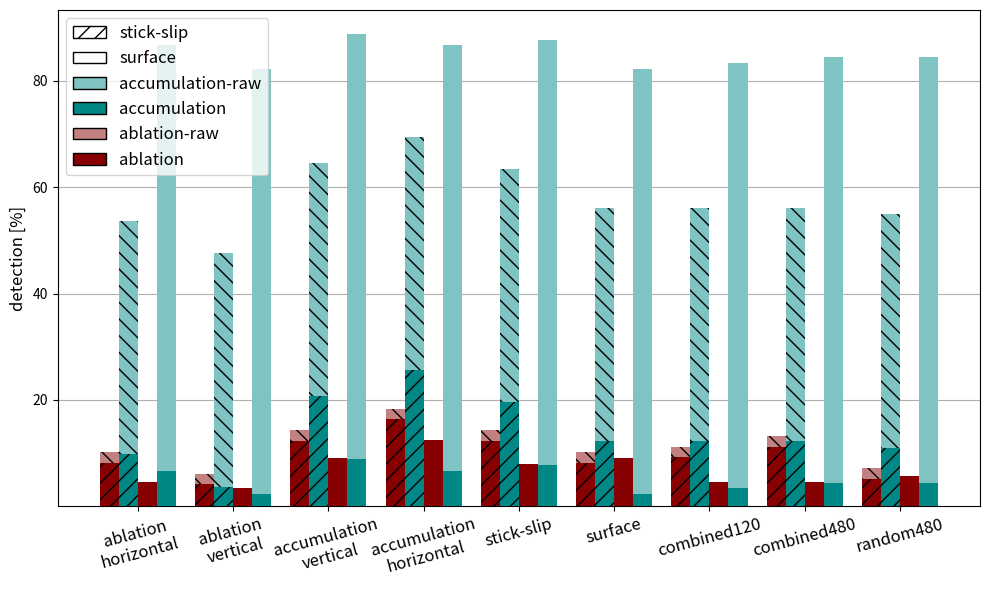

Recreate this plot in Python. (Note: this script raises an exception after producing the figure.)
import numpy as np
import matplotlib.pyplot as plt
from matplotlib.lines import Line2D
import matplotlib.patches as mpatches
import json




'''

1. Visual Assesment 

'''

models = ['ablation\nhorizontal', 'ablation\nvertical', 'accumulation\nvertical', ' accumulation\nhorizontal', 'stick-slip',
          'surface', 'combined120', 'combined480', 'random480']
data_types = ['stick-slip ablation', 'stick-slip accumulation', 'surface ablation', 'surface accumulation']
stick_slip_ablation = [4/49, 2/49, 6/49, 8/49, 6/49, 4/49, 4.5/49, 5.5/49, 2.5/49]
stick_slip_accumulation = [4/41, 1.5/41, 8.5/41, 10.5/41, 8/41, 5/41, 5/41, 5/41, 4.5/41]
surface_ablation = [2/44, 1.5/44, 4/44, 5.5/44, 3.5/44, 4/44, 2/44, 2/44, 2.5/44]
surface_accumulation = [3/45, 1/45, 4/45, 3/45, 3.5/45, 1/45, 1.5/45, 2/45, 2/45]
# bereits in rohen visible icequakes:
raw_visible_quakes = [1/49, 18/41, 0, 36/45]
visual_assesment_data = np.column_stack((stick_slip_ablation, stick_slip_accumulation, surface_ablation, surface_accumulation))
visual_assesment_data_small = np.column_stack((stick_slip_ablation, stick_slip_accumulation))

# plotting:
bar_width = 0.2
fontsize = 12

# Positionen der Balken
bar_positions = np.arange(len(models))

# Farben für die Balken
blue = '#06a237'
green = '#064ca2'
light_blue = '#08e74f'
light_green = '#4998f8'

colors = ['#66B2FF', '#0000FF', '#009900', '#66CC00']  # Beispiel: Rote, grüne, blaue und gelbe Balken


fontsize = 12

''' 1a  All - only category 2 

# Plot des Balkendiagramms für jede Kategorie und jeden Wert
plt.figure(figsize=(10, 6))

for i in range(4):
    plt.bar(bar_positions + i * bar_width, visual_assesment_data[:, i], width=bar_width, color=colors[i], label=data_types[i], zorder=2)

# Beschriftungen und Titel hinzufügen
plt.ylabel('increase in events', size=fontsize)
plt.xticks(bar_positions + 0.3, models, rotation=15, fontsize=fontsize)
plt.legend(fontsize=fontsize)
plt.grid(axis='y', zorder=0)  # Gitterlinien für die y-Achse anzeigen
plt.tight_layout()
#plt.savefig('plots/visual_assesnent.png')
plt.show()
'''

''' 1b All - category 1 and 2 
plt.figure(figsize=(10, 6))

# Plot der Basislinie
blue = '#06a237'
green = '#064ca2'
light_blue = '#08e74f'
light_green = '#4998f8'
colors = [blue, green, blue, green]
colors_light = [light_blue, light_green, light_blue, light_green]
data_types_raw = ['raw stick-slip ablation', 'raw stick-slip accumulation', 'raw surface ablation', 'raw surface accumulation']

# Plot der anderen Daten
for i in range(4):
    if data_types[i]=='stick-slip ablation' or data_types[i] == 'stick-slip accumulation':
        plt.bar(bar_positions + i * bar_width, np.full(len(bar_positions), raw_visible_quakes[i]), width=bar_width,
                color=colors_light[i], hatch='//', zorder=3)
        plt.bar(bar_positions + i * bar_width, visual_assesment_data[:, i] + raw_visible_quakes[i], width=bar_width,
                color=colors[i], hatch='\\\\', zorder=2)
    else:
        plt.bar(bar_positions + i * bar_width, np.full(len(bar_positions), raw_visible_quakes[i]), width=bar_width,
                color=colors_light[i], zorder=3)
        plt.bar(bar_positions + i * bar_width, visual_assesment_data[:, i] + raw_visible_quakes[i], width=bar_width,
                color=colors[i], zorder=2)

# Custom Legend:
custom_lines = [mpatches.Patch(facecolor='none', hatch='//', edgecolor='black'),
                mpatches.Patch(facecolor='none', edgecolor='black'),
                mpatches.Patch(facecolor=light_green, edgecolor='black'),
                mpatches.Patch(facecolor=green, edgecolor='black'),
                mpatches.Patch(facecolor=light_blue, edgecolor='black'),
                mpatches.Patch(facecolor=blue, edgecolor='black')]
plt.legend(custom_lines, ['stick-slip', 'surface', 'accumulation-raw', 'accumulation', 'ablation-raw', 'ablation'], fontsize=fontsize)

# Beschriftungen und Titel hinzufügen
plt.ylabel('increase in events', size=fontsize)
plt.xticks(bar_positions + 0.3, models, rotation=15, fontsize=fontsize)
plt.grid(axis='y', zorder=0)  # Gitterlinien für die y-Achse anzeigen
plt.tight_layout()
#plt.savefig('plots/visual_assesnent_1_and_2.png')
plt.show()
'''


''' 1c All - category 1 and 2 vertauscht'''
plt.figure(figsize=(10, 6))

# Plot der Basislinie
green = '#008786'
light_green = '#7fc3c2'

blue = '#870103'
light_blue = '#c38081'

colors = [blue, green, blue, green]
colors_light = [light_blue, light_green, light_blue, light_green]
data_types_raw = ['raw stick-slip ablation', 'raw stick-slip accumulation', 'raw surface ablation', 'raw surface accumulation']

# Plot der anderen Daten
for i in range(4):
    if data_types[i]=='stick-slip ablation' or data_types[i] == 'stick-slip accumulation':
        plt.bar(bar_positions + i * bar_width, np.full(len(bar_positions), visual_assesment_data[:, i]), width=bar_width,
                color=colors[i], hatch='//', zorder=3)
        plt.bar(bar_positions + i * bar_width, visual_assesment_data[:, i] + raw_visible_quakes[i], width=bar_width,
                color=colors_light[i], hatch='\\\\', zorder=2)
    else:
        plt.bar(bar_positions + i * bar_width, np.full(len(bar_positions), visual_assesment_data[:, i]), width=bar_width,
                color=colors[i], zorder=3)
        plt.bar(bar_positions + i * bar_width, visual_assesment_data[:, i] + raw_visible_quakes[i], width=bar_width,
                color=colors_light[i], zorder=2)

# Custom Legend:
custom_lines = [mpatches.Patch(facecolor='none', hatch='//', edgecolor='black'),
                mpatches.Patch(facecolor='none', edgecolor='black'),
                mpatches.Patch(facecolor=light_green, edgecolor='black'),
                mpatches.Patch(facecolor=green, edgecolor='black'),
                mpatches.Patch(facecolor=light_blue, edgecolor='black'),
                mpatches.Patch(facecolor=blue, edgecolor='black')]
plt.legend(custom_lines, ['stick-slip', 'surface', 'accumulation-raw', 'accumulation', 'ablation-raw', 'ablation'], fontsize=fontsize, loc='upper left')

# Beschriftungen und Titel hinzufügen
plt.ylabel('detection [%]', size=fontsize)
plt.xticks(bar_positions + 0.3, models, rotation=15, fontsize=fontsize)
plt.yticks([0.2, 0.4, 0.6, 0.8], [20, 40, 60, 80])
plt.grid(axis='y', zorder=0)  # Gitterlinien für die y-Achse anzeigen
plt.tight_layout()
plt.savefig('plots/visual_assesnent_1_and_2_vertauscht.png')
plt.show()



''' 1c. Visual Assesment ONLY STICK-SLIP 


# Farben für die Balken
colors = ['#66B2FF', '#0000FF', '#009900', '#66CC00']  # Beispiel: Rote, grüne, blaue und gelbe Balken

# Plot des Balkendiagramms für jede Kategorie und jeden Wert
plt.figure(figsize=(10, 6))

for i in range(2):
    plt.bar(bar_positions + i * bar_width, visual_assesment_data_small[:, i], width=bar_width, color=colors[i], label=data_types[i], zorder=2)

# Beschriftungen und Titel hinzufügen
plt.ylabel('increase in stick-slip events', size=fontsize)
plt.xticks(bar_positions + 0.1, models, rotation=15, fontsize=fontsize)
plt.legend(fontsize=fontsize)
plt.grid(axis='y', zorder=0)  # Gitterlinien für die y-Achse anzeigen
plt.tight_layout()
# plt.savefig('plots/visual_assesnent_small.png')
# plt.show()
'''

'''
2. Epoch Loss


train_last = [0.0612, 0.0621, 0.0637, 0.0634, 0.0661, 0.063, 0.0638, 0.0629, 0.0624]
validation_last = [0.0612, 0.0637, 0.0643, 0.0654, 0.0648, 0.0615, 0.0623, 0.0644, 0.0634]
train_mean = [0.0621, 0.063, 0.0644, 0.0653, 0.0661, 0.0634, 0.0652, 0.0632, 0.0626]
validation_mean = [0.0621, 0.0648, 0.0647, 0.0652, 0.0669, 0.0619, 0.0638, 0.0639, 0.0629]
epoch_loss_data = np.column_stack((train_last, validation_last, train_mean, validation_mean))

bar_width = 0.2

# Positionen der Balken
bar_positions = np.arange(len(models))

# Farben für die Balken
colors = ['r', 'g', 'b', 'y']  # Beispiel: Rote, grüne, blaue und gelbe Balken

# Plot des Balkendiagramms für jede Kategorie und jeden Wert
plt.figure(figsize=(10, 6))
for i in range(4):
    plt.bar(bar_positions + i * bar_width, epoch_loss_data[:, i], width=bar_width, color=colors[i], label=data_types[i])

# Beschriftungen und Titel hinzufügen
plt.xlabel('training data type')
plt.ylabel('epoch loss')
plt.ylim([0.06, 0.07])
#plt.title('')
plt.xticks(bar_positions + 0.3, models, rotation=15) #  rotation=45, ha='left'
plt.legend()

plt.grid(axis='y')  # Gitterlinien für die y-Achse anzeigen
plt.tight_layout()
#plt.savefig('plots/epoch_loss.png')
plt.show()
'''

'''
3. CC = Local Waveform coherence


with open('cc_experiment_means.json', 'r') as file:
    data = json.load(file)

# Konvertiere Daten in ein 9x4 Numpy-Array
cc_data = np.array([[data[key][sub_key] for sub_key in data[key]] for key in data])

bar_width = 0.2

# Positionen der Balken
bar_positions = np.arange(len(models))

# Farben für die Balken
colors = ['r', 'g', 'b', 'y']  # Beispiel: Rote, grüne, blaue und gelbe Balken

# Plot des Balkendiagramms für jede Kategorie und jeden Wert
plt.figure(figsize=(10, 6))
for i in range(4):
    plt.bar(bar_positions + i * bar_width, cc_data[:, i], width=bar_width, color=colors[i], label=data_types[i])

# Beschriftungen und Titel hinzufügen
plt.xlabel('training data type')
plt.ylabel('cc gain [-]')
plt.xticks(bar_positions + 0.3, models, rotation=15) #  rotation=45, ha='left'
plt.legend()

plt.grid(axis='y')  # Gitterlinien für die y-Achse anzeigen
plt.tight_layout()
#plt.savefig('plots/cc_gain_loss.png')
plt.show()
'''

'''
4. CC = Local Waveform coherence: accumulation surface and stick-slip zusammenfassen und ablation surface und stick-slip zusammengfasst
'''

with open('cc_experiment_means.json', 'r') as file:
    data = json.load(file)

key_order = ['stick-slip_ablation', 'stick-slip_accumulation', 'surface_ablation', 'surface_accumulation']

res_abl = []
res_acc = []


for key in data:
    vals = [data[key][subkey] for subkey in key_order]
    abl = (vals[0] + vals[2]) / 2  # Mittelwert für Ablation
    acc = (vals[1] + vals[3]) / 2  # Mittelwert für Akkumulation
    res_abl.append(abl)
    res_acc.append(acc)

cc_data_small = np.column_stack([res_acc, res_abl])

bar_width = 0.2
# Positionen der Balken
bar_positions = np.arange(len(models))
# Farben für die Balken
#colors = ['#008786', '#870103']
colors = ['#7fc3c2', '#c38081']
# Labels für Legende
data_types_small = ['accumulation zone', 'ablation zone']

# Plot des Balkendiagramms für jede Kategorie und jeden Wert
plt.figure(figsize=(10, 6))
for i in range(2):
    plt.bar(bar_positions + i * bar_width, cc_data_small[:, i], width=bar_width, color=colors[i], label=data_types_small[i], zorder=i+2)

# Beschriftungen und Titel hinzufügen
plt.ylabel('cc gain []', size=fontsize)
plt.axhline(y=1, color = 'black', zorder=5, )
plt.grid(axis='y', zorder=0)
plt.xticks(bar_positions + 0.1, models, rotation=15, size=fontsize) #  rotation=45, ha='left'
plt.legend(fontsize=fontsize, loc='upper left')


plt.tight_layout()
plt.savefig('plots/cc_gain_loss_acc_vs_ab.png')
plt.show()
